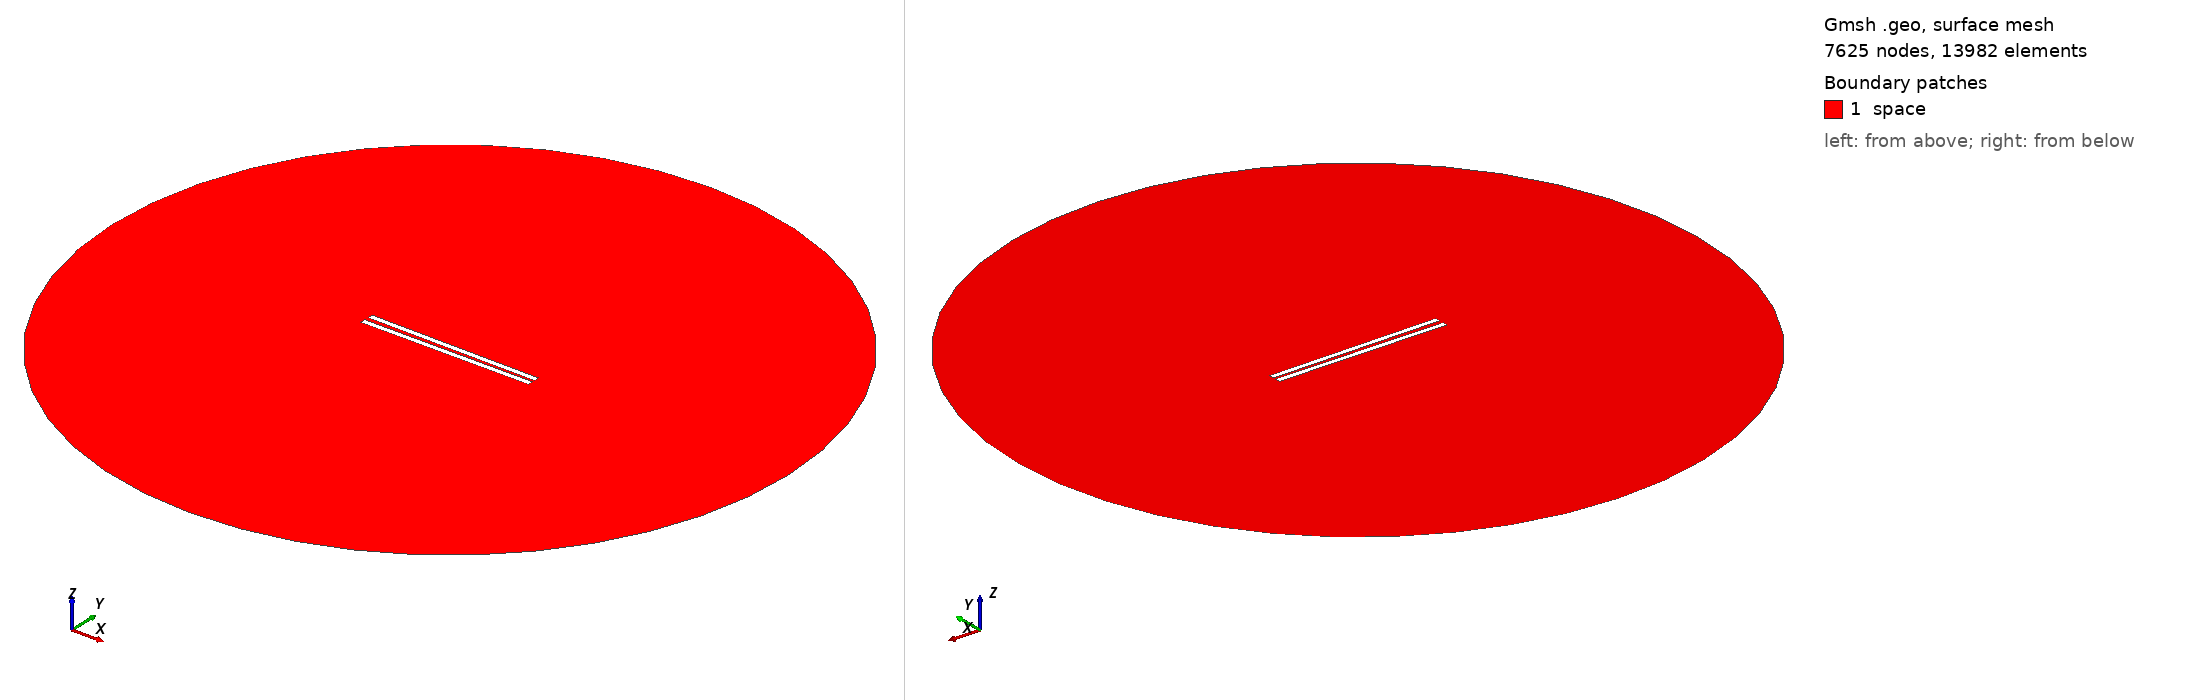

Gmsh geometry script, surface-meshed: 7625 nodes, 13982 surface elements. Boundary patches (legend numbers): 1 space. Left view from above one corner, right view from below the opposite corner. Legend entries are the model's physical surfaces. The drawing asked Gmsh for element sizes between 1% and 20% of the model's largest extent; the script's own settings can give other sizes.

=== 548.geo (drawn) ===
// Set the geometry kernel
SetFactory("OpenCASCADE");

//---------------------------------------
// Rectangles
//---------------------------------------

// Rectangle 1 (top)
Point(1) = {-49.62222222222222, 0.9722222222222222, 0, 1.0};
Point(2) = {49.62222222222222, 0.9722222222222222, 0, 1.0};
Point(3) = {49.62222222222222, 4.216666666666667, 0, 1.0};
Point(4) = {-49.62222222222222, 4.216666666666667, 0, 1.0};

Line(1) = {1, 2};
Line(2) = {2, 3};
Line(3) = {3, 4};
Line(4) = {4, 1};

Line Loop(1) = {1, 2, 3, 4};
Plane Surface(1) = {1};

Rotate { {0, 0, 1}, {0,  0.9722222222222222,  0}, -0.01 } {
  Surface{1};
}

// Rectangle 2 (bottom)
Point(5) = {-49.62222222222222, -0.9722222222222222, 0, 1.0};
Point(6) = {49.62222222222222, -0.9722222222222222, 0, 1.0};
Point(7) = {49.62222222222222, -4.216666666666667, 0, 1.0};
Point(8) = {-49.62222222222222, -4.216666666666667, 0, 1.0};

Line(5) = {5, 6};
Line(6) = {6, 7};
Line(7) = {7, 8};
Line(8) = {8, 5};

Line Loop(2) = {5, 6, 7, 8};
Plane Surface(2) = {2}; 


//---------------------------------------
// Circle
//---------------------------------------

// Define points
Point(9) = {0, 0, 0};        // Center
Point(10) = {200, 0, 0};     // Start point
Point(11) = {0, 200, 0};     // 90 degrees
Point(12) = {-200, 0, 0};    // 180 degrees
Point(13) = {0, -200, 0};    // 270 degrees

// Define circle arcs (each needs start, center, end)
Circle(9) = {10, 9, 11};
Circle(10) = {11, 9, 12};
Circle(11) = {12, 9, 13};
Circle(12) = {13, 9, 10};

// Define curve loop and surface if needed
Curve Loop(3) = {9, 10, 11, 12};
Surface(3) = {3};

//---------------------------------------
// Define Physical Groups
//---------------------------------------                

//--- Physical Curves
// Physical groups for boundaries
Physical Line("force_segment", 10) = {1};
Physical Line("upper_plate", 11) = {2, 3, 4};
Physical Line("lower_plate", 12) = {5, 6, 7, 8};
Physical Line("boundary", 20) = {9, 10, 11, 12};

// Subtract Rectangles from Circle
BooleanDifference{ Surface{3}; Delete; }{ Surface{1}; Surface{2}; Delete; }
//--- Physical Surfaces
Physical Surface("space", 30) = {3};


//---------------------------------------
// Fine mesh near the plates
//--------------------------------------- 

// Define a distance field for mesh refinement
Field[1] = Distance;
Field[1].CurvesList = {1, 2, 3, 4, 5, 6, 7, 8};  // Rectangle curves
Field[1].NumPointsPerCurve = 200;

c = 0.3;
// Define threshold field to control mesh size based on distance to attractor
Field[2] = Threshold;
Field[2].IField = 1;
Field[2].LcMin = c; // Minimum element size near the attractor
Field[2].LcMax = 100*c;  // Maximum element size away from the attractor
Field[2].DistMin = 0.01;
Field[2].DistMax = 40;

Background Field = 2;

//---------------------------------------
// 6. Generate the Mesh
//---------------------------------------
Mesh 2;  // 2D mesh generation
